Photos from the image-classification dataset "dataset" in the GitHub repository ananya-byte/AlzheimerDataset. Its 4 classes are: mild dementia, moderate dementia, non-demented, very mild dementia.

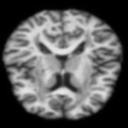
Label: non-demented

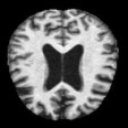
Label: very mild dementia

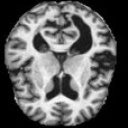
Label: mild dementia

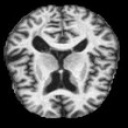
Label: moderate dementia

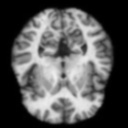
Label: non-demented

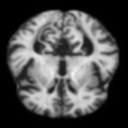
Label: mild dementia
